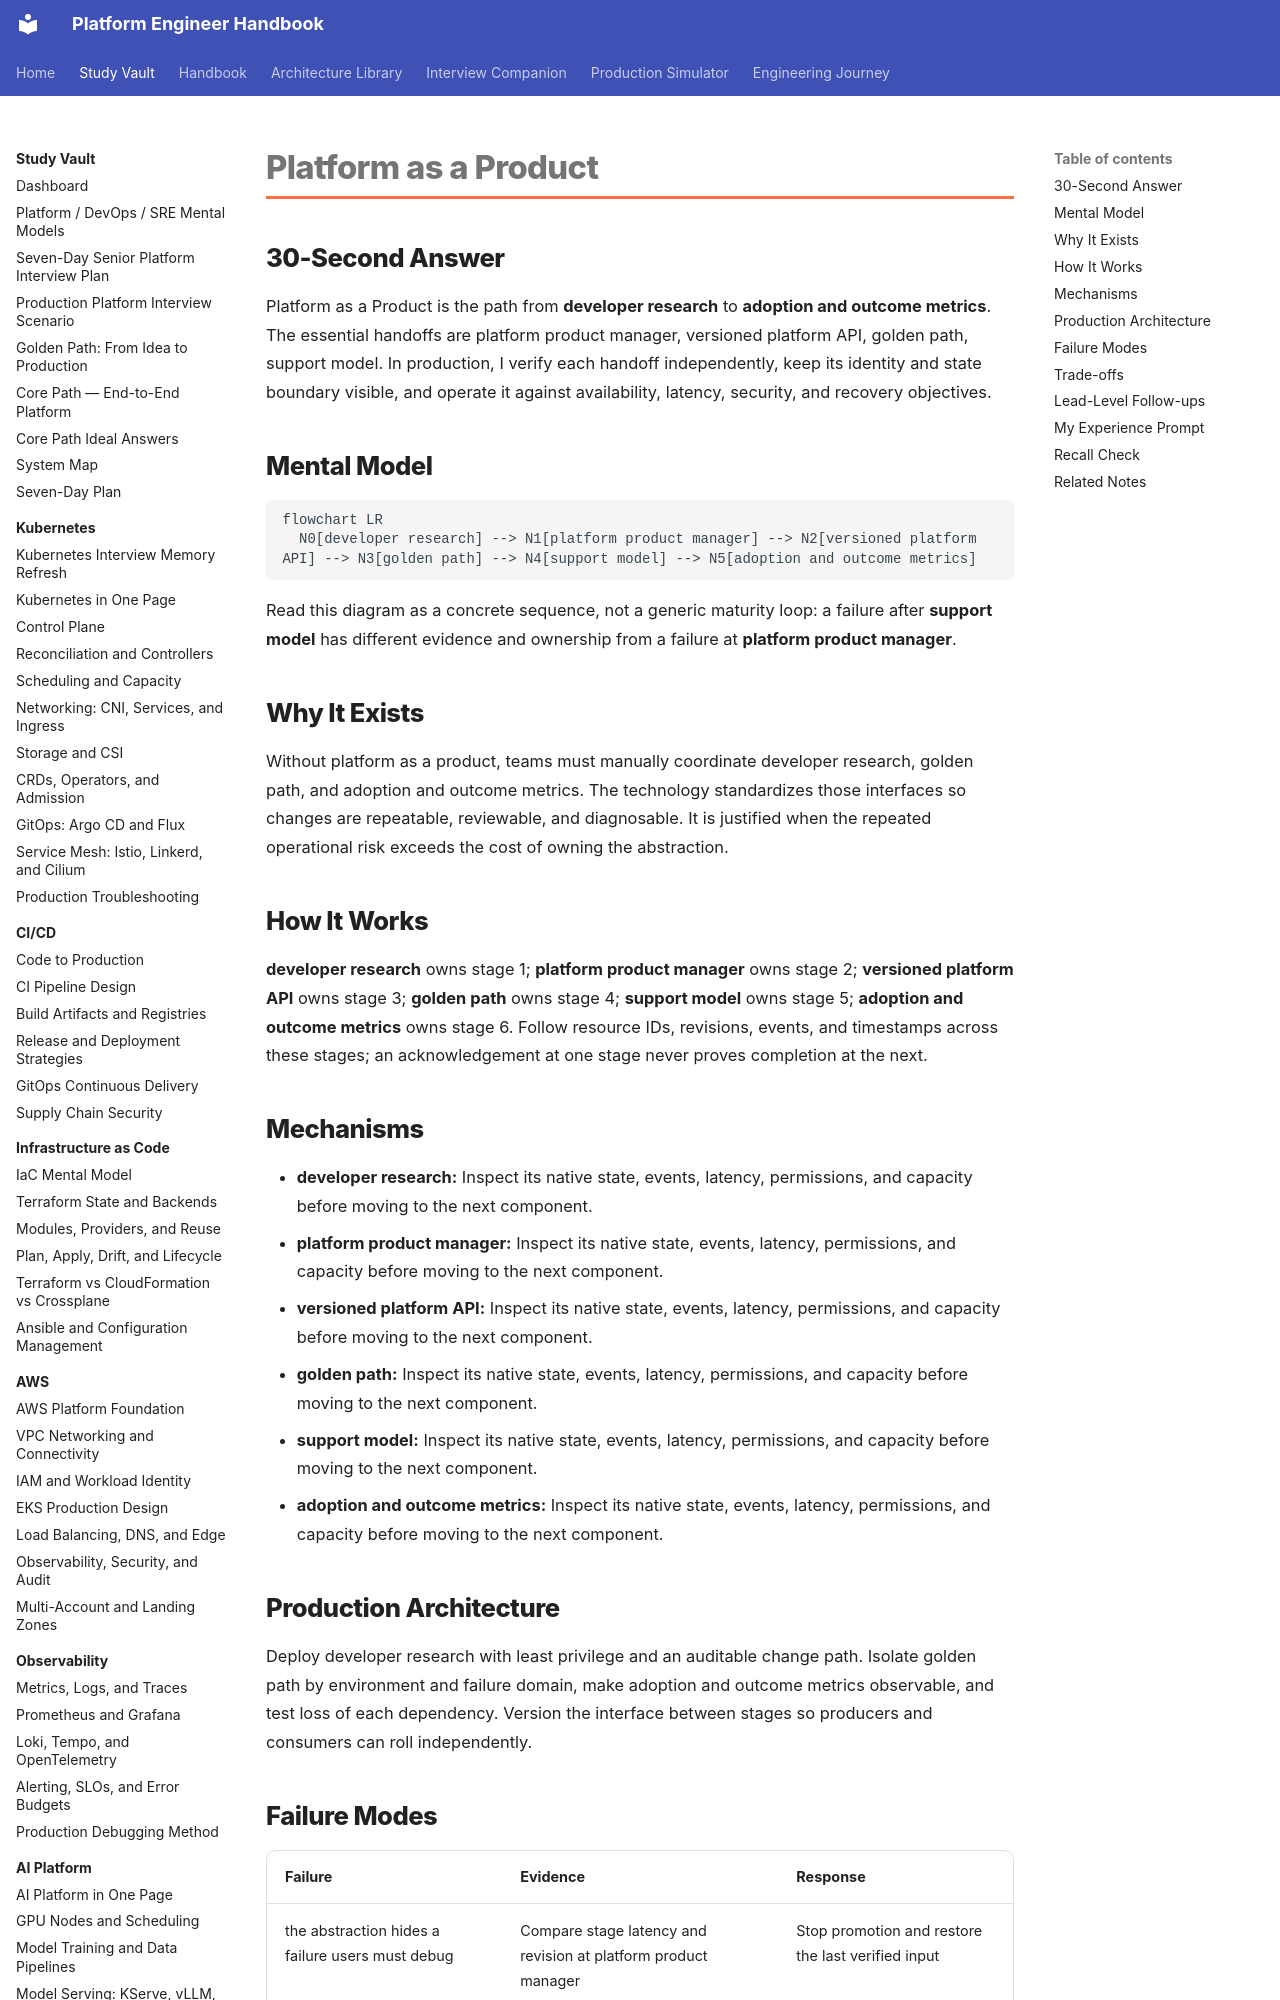

repository: m1mohamad/devops-sre-prep · page: study/platform-engineering/01-platform-as-a-product/index.html · generator: mkdocs

---
title: Platform as a Product
tags: [platform-engineering, platform-engineering]
aliases: [Platform as a Product study note]
---

# Platform as a Product

## 30-Second Answer

Platform as a Product is the path from **developer research** to **adoption and outcome metrics**. The essential handoffs are platform product manager, versioned platform API, golden path, support model. In production, I verify each handoff independently, keep its identity and state boundary visible, and operate it against availability, latency, security, and recovery objectives.

## Mental Model

```mermaid
flowchart LR
  N0[developer research] --> N1[platform product manager] --> N2[versioned platform API] --> N3[golden path] --> N4[support model] --> N5[adoption and outcome metrics]
```

Read this diagram as a concrete sequence, not a generic maturity loop: a failure after **support model** has different evidence and ownership from a failure at **platform product manager**.

## Why It Exists

Without platform as a product, teams must manually coordinate developer research, golden path, and adoption and outcome metrics. The technology standardizes those interfaces so changes are repeatable, reviewable, and diagnosable. It is justified when the repeated operational risk exceeds the cost of owning the abstraction.

## How It Works

**developer research** owns stage 1; **platform product manager** owns stage 2; **versioned platform API** owns stage 3; **golden path** owns stage 4; **support model** owns stage 5; **adoption and outcome metrics** owns stage 6. Follow resource IDs, revisions, events, and timestamps across these stages; an acknowledgement at one stage never proves completion at the next.
